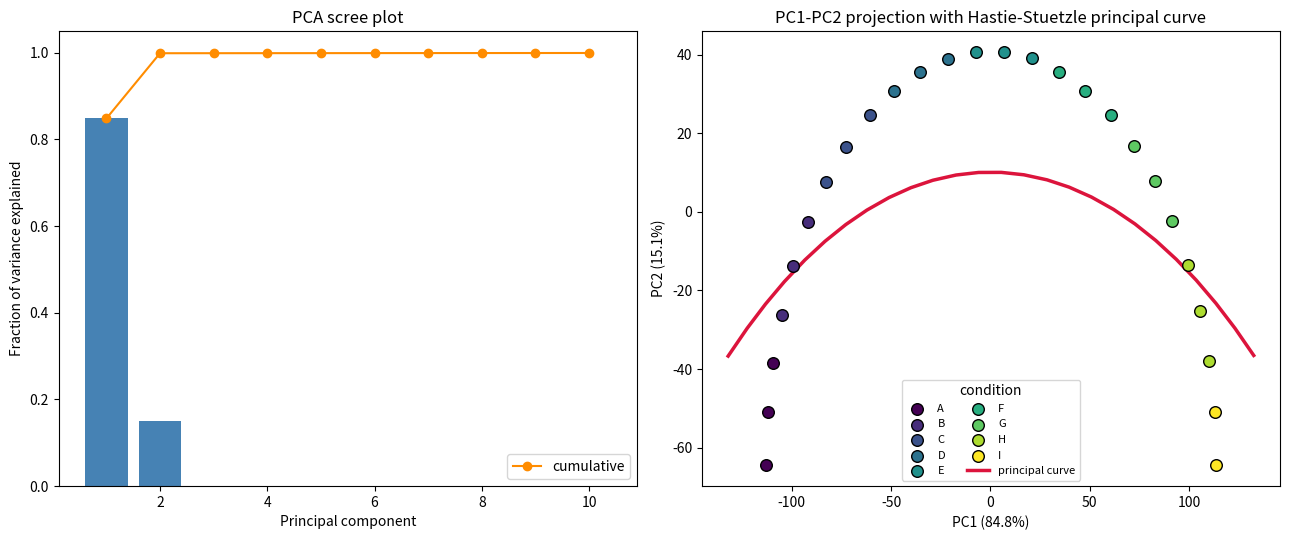

The matplotlib source for this figure: (Note: this script raises an exception after producing the figure.)
import matplotlib
matplotlib.use("Agg")
import matplotlib.pyplot as plt
import numpy as np

# ----------------------------------------------------------------------
# 1. Build the model / test data: 26 samples x 500 genes, labeled A..I.
#    We plant a smooth 1D "condition" progression (an ordered arc) into a
#    high-dimensional gene space so that PCA + a principal curve can recover it.
# ----------------------------------------------------------------------
rng = np.random.default_rng(0)
n_samples, n_genes = 26, 500
conditions = "ABCDEFGHI"                      # 9 conditions
# assign 26 samples to 9 conditions in order (roughly 3 per condition)
labels = np.array([conditions[int(i * len(conditions) / n_samples)] for i in range(n_samples)])

# latent 1D coordinate t in [0, 1], ordered A->I; place samples along an arc
t = np.linspace(0.0, 1.0, n_samples)
# arc in a 2D latent plane (a curved, monotone progression, not a straight line)
theta = np.pi * t                             # sweep half a circle
arc_x = np.cos(theta)
arc_y = np.sin(theta)

# random loadings map the 2D arc into 500 gene dimensions
load_x = rng.normal(size=n_genes)
load_y = rng.normal(size=n_genes)
signal = np.outer(arc_x, load_x) + np.outer(arc_y, load_y)
noise = 0.15 * rng.normal(size=(n_samples, n_genes))
X = 5.0 * signal + noise                       # gene-expression matrix

# ----------------------------------------------------------------------
# 2. PCA implemented explicitly (center, SVD, variance explained, scores).
# ----------------------------------------------------------------------
Xc = X - X.mean(axis=0)                         # center each gene
U, S, Vt = np.linalg.svd(Xc, full_matrices=False)
var_explained = (S ** 2) / np.sum(S ** 2)       # fraction of variance per PC
scores = U * S                                  # sample coordinates in PC space
pc = scores[:, :2]                              # project onto first two PCs

print(f"PC1 variance explained: {var_explained[0]:.4f}")
print(f"PC2 variance explained: {var_explained[1]:.4f}")
print(f"PC3 variance explained: {var_explained[2]:.4f}")
print(f"PC1+PC2 cumulative variance explained: {var_explained[:2].sum():.4f}")


# ----------------------------------------------------------------------
# 3. Hastie-Stuetzle principal curve, implemented explicitly.
#    Alternate two steps until convergence:
#      (a) projection: assign each point the arc-length of its nearest curve point
#      (b) expectation: re-estimate the curve as a smooth function of arc-length
# ----------------------------------------------------------------------
def arc_length(curve):
    # cumulative Euclidean distance along an ordered polyline
    seg = np.sqrt(((curve[1:] - curve[:-1]) ** 2).sum(axis=1))
    return np.concatenate([[0.0], np.cumsum(seg)])

def project_to_curve(pts, curve, s_curve):
    # nearest point on the polyline for each sample -> its arc-length lambda
    lam = np.empty(len(pts))
    for i, p in enumerate(pts):
        a, b = curve[:-1], curve[1:]            # segment endpoints
        ab = b - a
        ap = p - a
        denom = (ab ** 2).sum(axis=1)
        u = np.clip((ap * ab).sum(axis=1) / np.where(denom == 0, 1, denom), 0, 1)
        proj = a + u[:, None] * ab              # foot of perpendicular per segment
        d2 = ((proj - p) ** 2).sum(axis=1)
        j = np.argmin(d2)                       # closest segment
        lam[i] = s_curve[j] + u[j] * (s_curve[j + 1] - s_curve[j])
    return lam

def smooth(lam, y, span=0.35):
    # local-linear smoother: y as a smooth function of arc-length lam
    order = np.argsort(lam)
    xs, ys = lam[order], y[order]
    out = np.empty_like(ys)
    h = span * (xs[-1] - xs[0] + 1e-12)         # kernel bandwidth
    for i, xi in enumerate(xs):
        w = np.exp(-0.5 * ((xs - xi) / h) ** 2)
        sw = w.sum()
        mx = (w * xs).sum() / sw
        my = (w * ys).sum() / sw
        b = (w * (xs - mx) * (ys - my)).sum() / ((w * (xs - mx) ** 2).sum() + 1e-12)
        out[i] = my + b * (xi - mx)             # local linear fit at xi
    res = np.empty_like(out)
    res[order] = out
    return res

# (init) start from the first principal component line through the data
lam = pc @ (Vt[0, :2] if Vt.shape[1] >= 2 else np.array([1.0, 0.0]))
lam = pc[:, 0].copy()                           # PC1 score is the natural start
for _ in range(15):
    order = np.argsort(lam)
    curve = pc[order]                           # ordered samples define the curve
    s_curve = arc_length(curve)
    lam_new = project_to_curve(pc, curve, s_curve)          # (a) projection step
    fx = smooth(lam_new, pc[:, 0])                          # (b) smooth x vs lambda
    fy = smooth(lam_new, pc[:, 1])                          # (b) smooth y vs lambda
    new_curve_pts = np.column_stack([fx, fy])
    if np.max(np.abs(lam_new - lam)) < 1e-6:
        lam = lam_new
        break
    lam = lam_new
    pc_fit = new_curve_pts                       # smoothed curve position per sample

# final smoothed curve, ordered by arc-length, plus 1D coordinate per sample
order = np.argsort(lam)
fx = smooth(lam, pc[:, 0])
fy = smooth(lam, pc[:, 1])
curve_pts = np.column_stack([fx, fy])[order]
# normalize the principal-curve arc-length to a 0..1 coordinate per sample
lam_norm = (lam - lam.min()) / (lam.max() - lam.min())

print("\nPrincipal-curve 1D coordinate per sample (label: coord):")
for i in range(n_samples):
    print(f"  sample {i:2d}  condition {labels[i]}  coord={lam_norm[i]:.4f}")

# order check: mean principal-curve coordinate per condition, A..I
print("\nMean principal-curve coordinate by condition (should increase A->I):")
mean_coords = []
for c in conditions:
    m = lam_norm[labels == c].mean()
    mean_coords.append(m)
    print(f"  condition {c}: {m:.4f}")
mono = np.all(np.diff(mean_coords) > 0)
sp = np.corrcoef(np.argsort(np.argsort(lam_norm)),
                 np.array([conditions.index(c) for c in labels]))[0, 1]
print(f"\nCondition means monotonically increasing A->I: {bool(mono)}")
print(f"Spearman-rank correlation (curve coord vs condition order): {sp:.4f}")

# ----------------------------------------------------------------------
# 4. Plots: scree plot + PC1-PC2 scatter colored by condition with the curve.
# ----------------------------------------------------------------------
fig, (ax1, ax2) = plt.subplots(1, 2, figsize=(13, 5.5))

k = 10
ax1.bar(np.arange(1, k + 1), var_explained[:k], color="steelblue")
ax1.plot(np.arange(1, k + 1), np.cumsum(var_explained[:k]), "o-", color="darkorange",
         label="cumulative")
ax1.set_xlabel("Principal component")
ax1.set_ylabel("Fraction of variance explained")
ax1.set_title("PCA scree plot")
ax1.legend()

cmap = plt.get_cmap("viridis", len(conditions))
for idx, c in enumerate(conditions):
    m = labels == c
    ax2.scatter(pc[m, 0], pc[m, 1], color=cmap(idx), s=70,
                edgecolor="k", label=c, zorder=3)
ax2.plot(curve_pts[:, 0], curve_pts[:, 1], "-", color="crimson", lw=2.5,
         label="principal curve", zorder=2)
ax2.set_xlabel(f"PC1 ({var_explained[0] * 100:.1f}%)")
ax2.set_ylabel(f"PC2 ({var_explained[1] * 100:.1f}%)")
ax2.set_title("PC1-PC2 projection with Hastie-Stuetzle principal curve")
ax2.legend(ncol=2, fontsize=8, title="condition")

plt.tight_layout()
plt.savefig("/Users/lvmy/neu/teaching/numericalR/numericalR/recipe-eval/gen/10A.4.1_s4.png", dpi=130)

# ----------------------------------------------------------------------
# 5. Why the check confirms the result (one sentence).
# ----------------------------------------------------------------------
print("\nWhy this check confirms the result:")
print("Because PC1 captures most variance while the principal-curve coordinate "
      "increases monotonically from condition A to I, the fitted 1D curve "
      "faithfully summarizes the ordered biological progression embedded in the data.")
